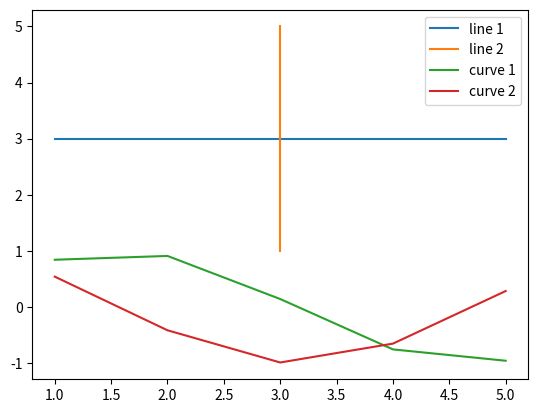

Write Python code to recreate this figure.
# importing package
import matplotlib.pyplot as plt
import numpy as np

# create data

x = [1,2,3,4,5]
y = [3,3,3,3,3]

# plot lines
plt.plot(x, y, label = "line 1")
plt.plot(y, x, label = "line 2")
plt.plot(x, np.sin(x), label = "curve 1")
plt.plot(x, np.cos(x), label = "curve 2")
plt.legend()
plt.show()